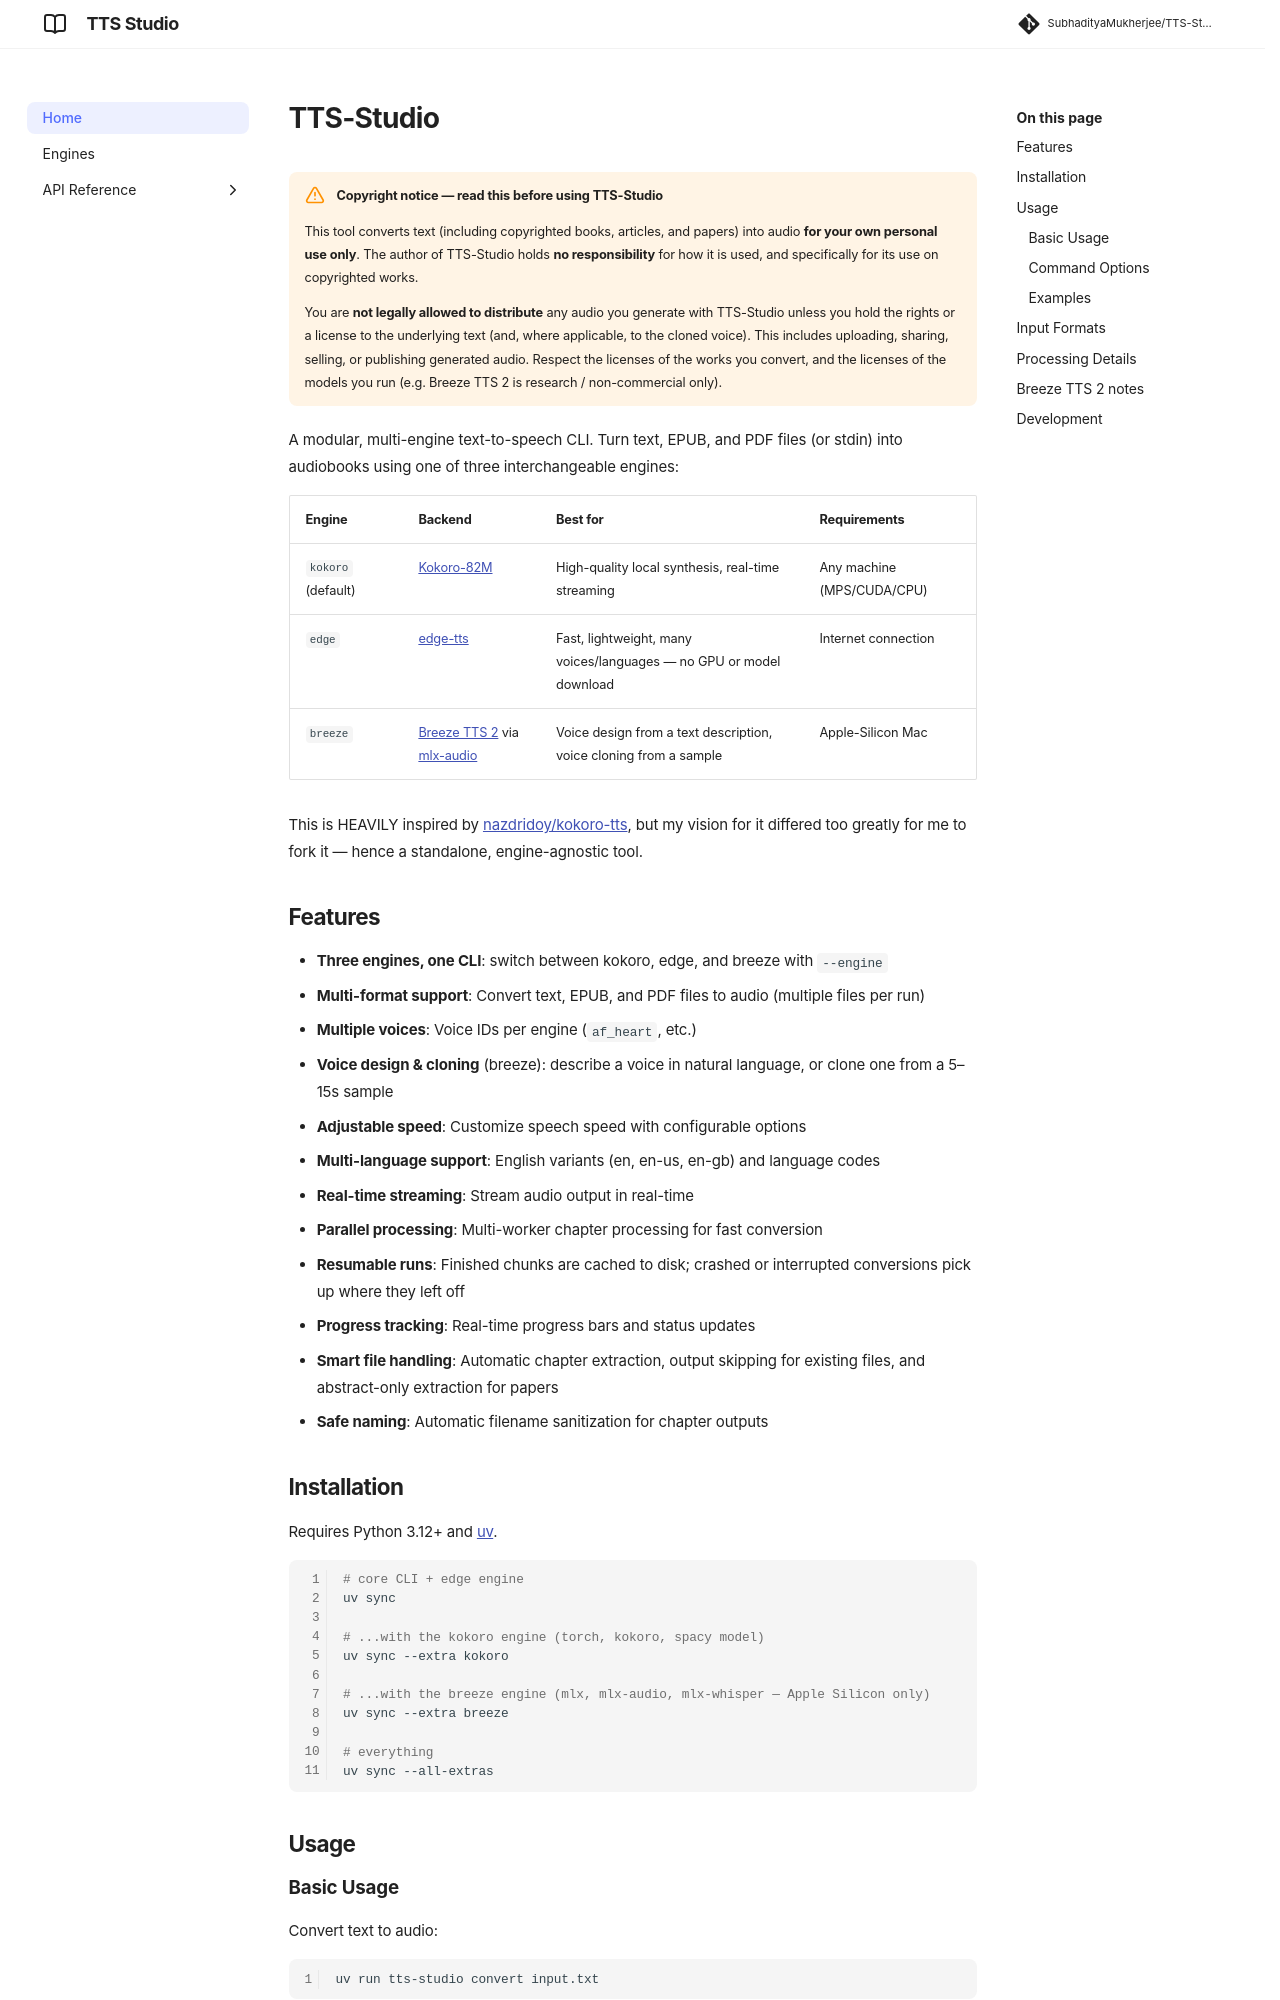

repository: SubhadityaMukherjee/TTS-Studio · page: index.html · generator: mkdocs

# TTS-Studio

!!! warning "Copyright notice — read this before using TTS-Studio"

    This tool converts text (including copyrighted books, articles, and papers) into audio **for your own personal use only**. The author of TTS-Studio holds **no responsibility** for how it is used, and specifically for its use on copyrighted works.

    You are **not legally allowed to distribute** any audio you generate with TTS-Studio unless you hold the rights or a license to the underlying text (and, where applicable, to the cloned voice). This includes uploading, sharing, selling, or publishing generated audio. Respect the licenses of the works you convert, and the licenses of the models you run (e.g. Breeze TTS 2 is research / non-commercial only).

A modular, multi-engine text-to-speech CLI. Turn text, EPUB, and PDF files (or stdin) into audiobooks using one of three interchangeable engines:

| Engine | Backend | Best for | Requirements |
|---|---|---|---|
| `kokoro` (default) | [Kokoro-82M](https://huggingface.co/hexgrad/Kokoro-82M) | High-quality local synthesis, real-time streaming | Any machine (MPS/CUDA/CPU) |
| `edge` | [edge-tts](https://github.com/rany2/edge-tts) | Fast, lightweight, many voices/languages — no GPU or model download | Internet connection |
| `breeze` | [Breeze TTS 2](https://huggingface.co/BreezeBlue/Breeze-TTS-2) via [mlx-audio](https://github.com/Blaizzy/mlx-audio) | Voice design from a text description, voice cloning from a sample | Apple-Silicon Mac |

This is HEAVILY inspired by [nazdridoy/kokoro-tts](https://github.com/nazdridoy/kokoro-tts), but my vision for it differed too greatly for me to fork it — hence a standalone, engine-agnostic tool.

## Features

- **Three engines, one CLI**: switch between kokoro, edge, and breeze with `--engine`
- **Multi-format support**: Convert text, EPUB, and PDF files to audio (multiple files per run)
- **Multiple voices**: Voice IDs per engine (`af_heart`, etc.)
- **Voice design & cloning** (breeze): describe a voice in natural language, or clone one from a 5–15s sample
- **Adjustable speed**: Customize speech speed with configurable options
- **Multi-language support**: English variants (en, en-us, en-gb) and language codes
- **Real-time streaming**: Stream audio output in real-time
- **Parallel processing**: Multi-worker chapter processing for fast conversion
- **Resumable runs**: Finished chunks are cached to disk; crashed or interrupted conversions pick up where they left off
- **Progress tracking**: Real-time progress bars and status updates
- **Smart file handling**: Automatic chapter extraction, output skipping for existing files, and abstract-only extraction for papers
- **Safe naming**: Automatic filename sanitization for chapter outputs

## Installation

Requires Python 3.12+ and [uv](https://docs.astral.sh/uv/).

```bash
# core CLI + edge engine
uv sync

# ...with the kokoro engine (torch, kokoro, spacy model)
uv sync --extra kokoro

# ...with the breeze engine (mlx, mlx-audio, mlx-whisper — Apple Silicon only)
uv sync --extra breeze

# everything
uv sync --all-extras
```

## Usage
